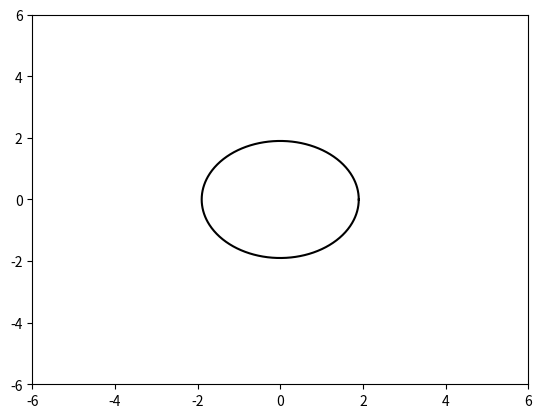

Write the Python code that produced this figure.
import matplotlib.pyplot as plt
import numpy as np
from matplotlib.animation import FuncAnimation

def circle(a, t):
    R = a * t
    alpha = np.arange(0, 2*np.pi, 0.01)
    x = R*np.cos(alpha)
    y = R*np.sin(alpha)
    return x, y

def animate(i):
    ball.set_data(circle(a = 0.1, t=i))


if __name__ == '__main__':
    plt.axis('equal')
    fig, ax = plt.subplots()
    ball, = plt.plot([], [], '-', color='k')

    ax.set_xlim(-6, 6)
    ax.set_ylim(-6, 6)

    ani = FuncAnimation(fig, 
                        animate,
                        frames=20,
                        interval=50
                        )
    ani.save('Lab_7_task_2.gif')